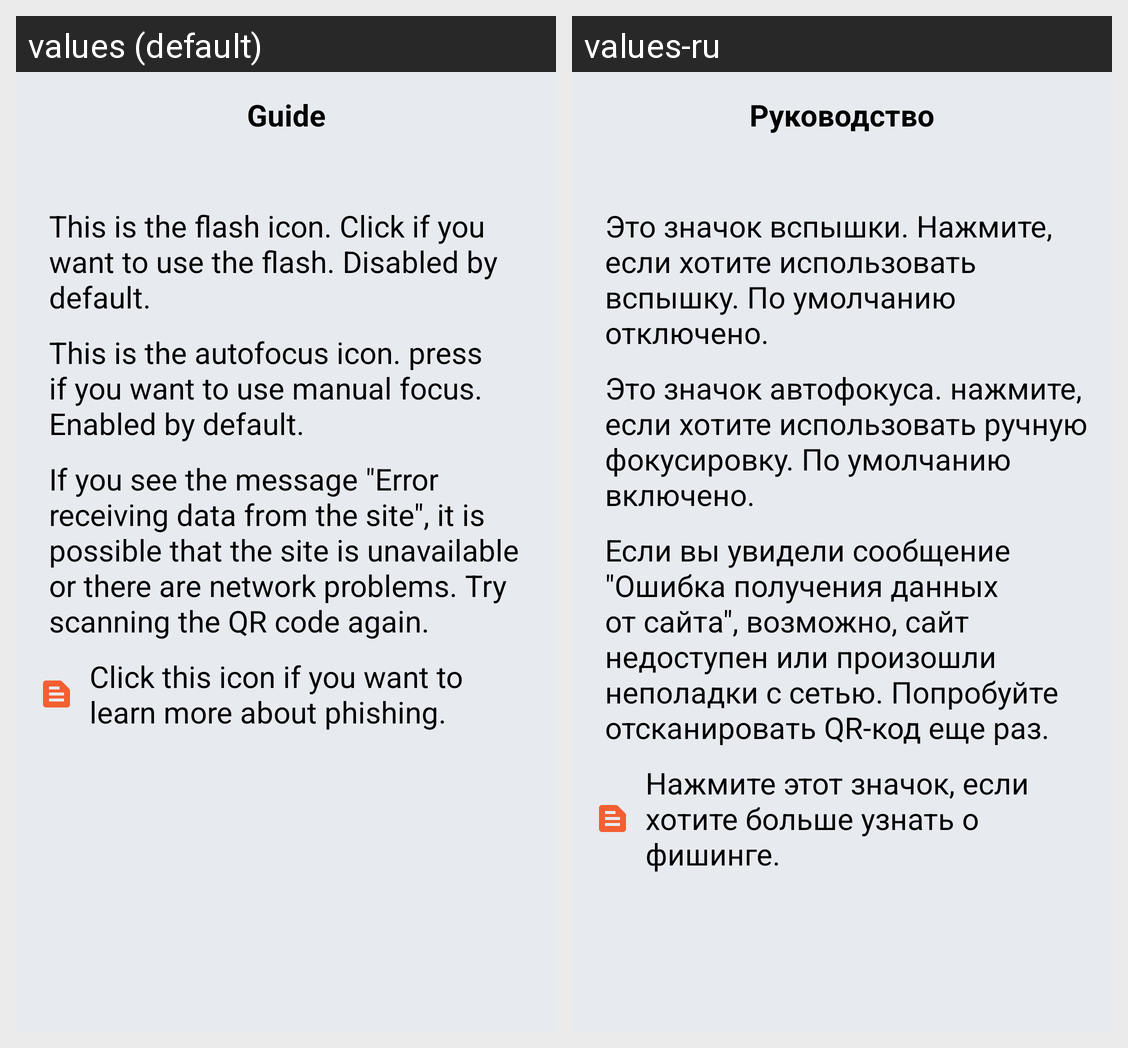

Here is an Android app screen in its default locale and in the app's own translations. Write out the translated-string differences for the strings that appear on this screen.
Android screen res/layout/activity_manual.xml rendered under 2 locales, left to right: values (default), values-ru. Device: Nexus 5 (rendered at 1080×1920; each locale shown at half size, 540×960, under a caption strip naming it); theme Theme.QRApp.
Strings drawn on this screen, with the default value and each locale's value (text and hints the layout hard-codes, and strings that could not be matched under every locale, appear in the picture but are not listed):

head_manual
  values: Guide
  values-ru: Руководство

content_manual_flash
  values: This is the flash icon. Click if you want to use the flash. Disabled by default.
  values-ru: Это значок вспышки. Нажмите, если хотите использовать вспышку. По умолчанию отключено.

content_manual_autofocus
  values: This is the autofocus icon. press if you want to use manual focus. Enabled by default.
  values-ru: Это значок автофокуса. нажмите, если хотите использовать ручную фокусировку. По умолчанию включено.

content_manual_part2
  values: If you see the message "Error receiving data from the site", it is possible that the site is unavailable or there are network problems. Try scanning the QR code again.
  values-ru: Если вы увидели сообщение "Ошибка получения данных от сайта", возможно, сайт недоступен или произошли неполадки с сетью. Попробуйте отсканировать QR-код еще раз.

content_manual_note
  values: Click this icon if you want to learn more about phishing.
  values-ru: Нажмите этот значок, если хотите больше узнать о фишинге.
